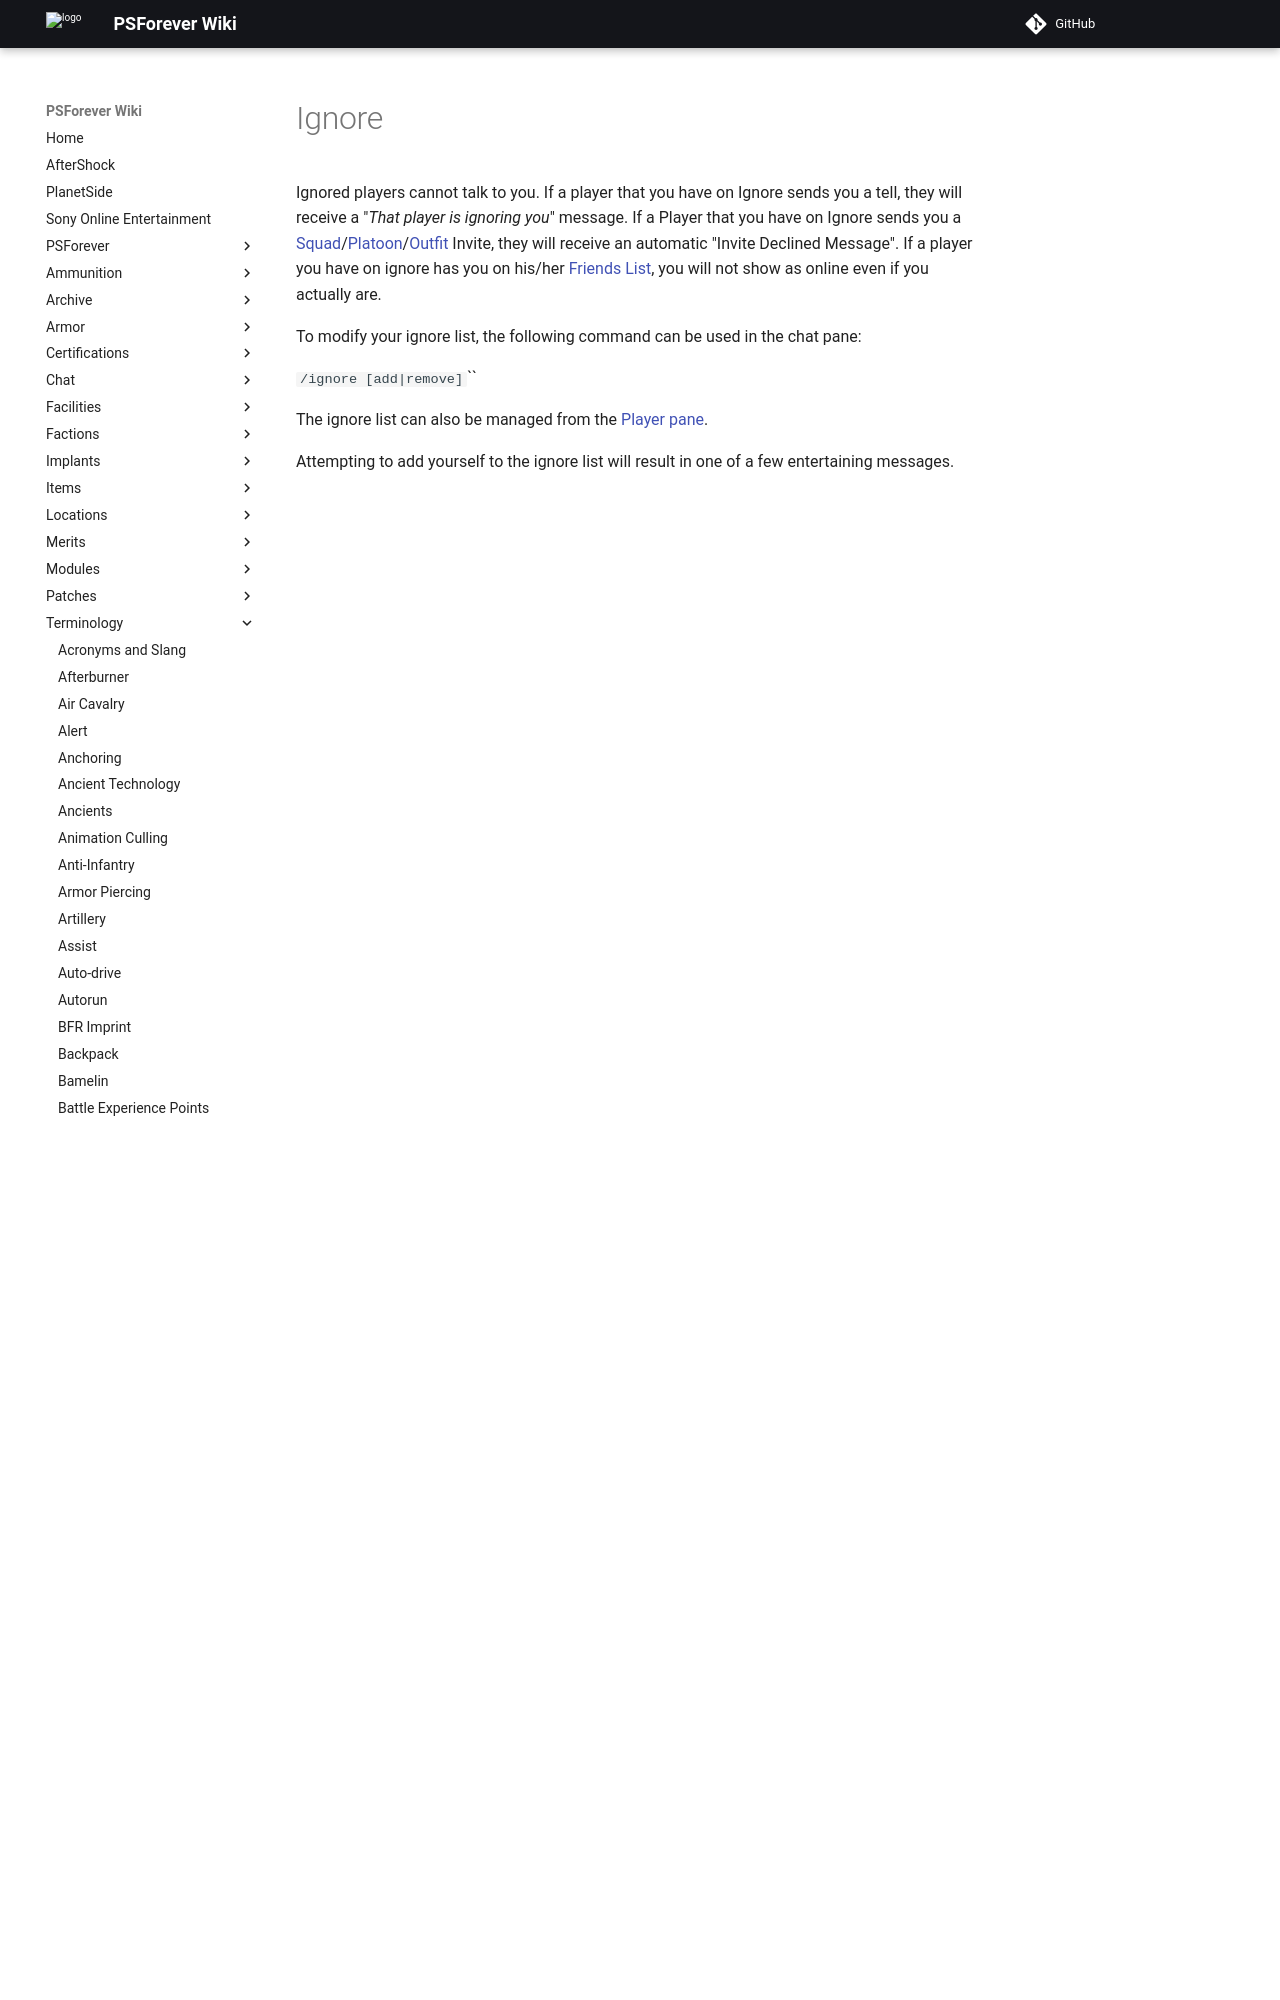

repository: psforever/wiki · page: terminology/Ignore/index.html · generator: mkdocs

# Ignore

Ignored players cannot talk to you. If a player that you have on Ignore sends
you a tell, they will receive a "_That player is ignoring you_" message. If a
Player that you have on Ignore sends you a
[Squad](Squad.md)/[Platoon](Platoon.md)/[Outfit](Outfit.md) Invite, they will
receive an automatic "Invite Declined Message". If a
